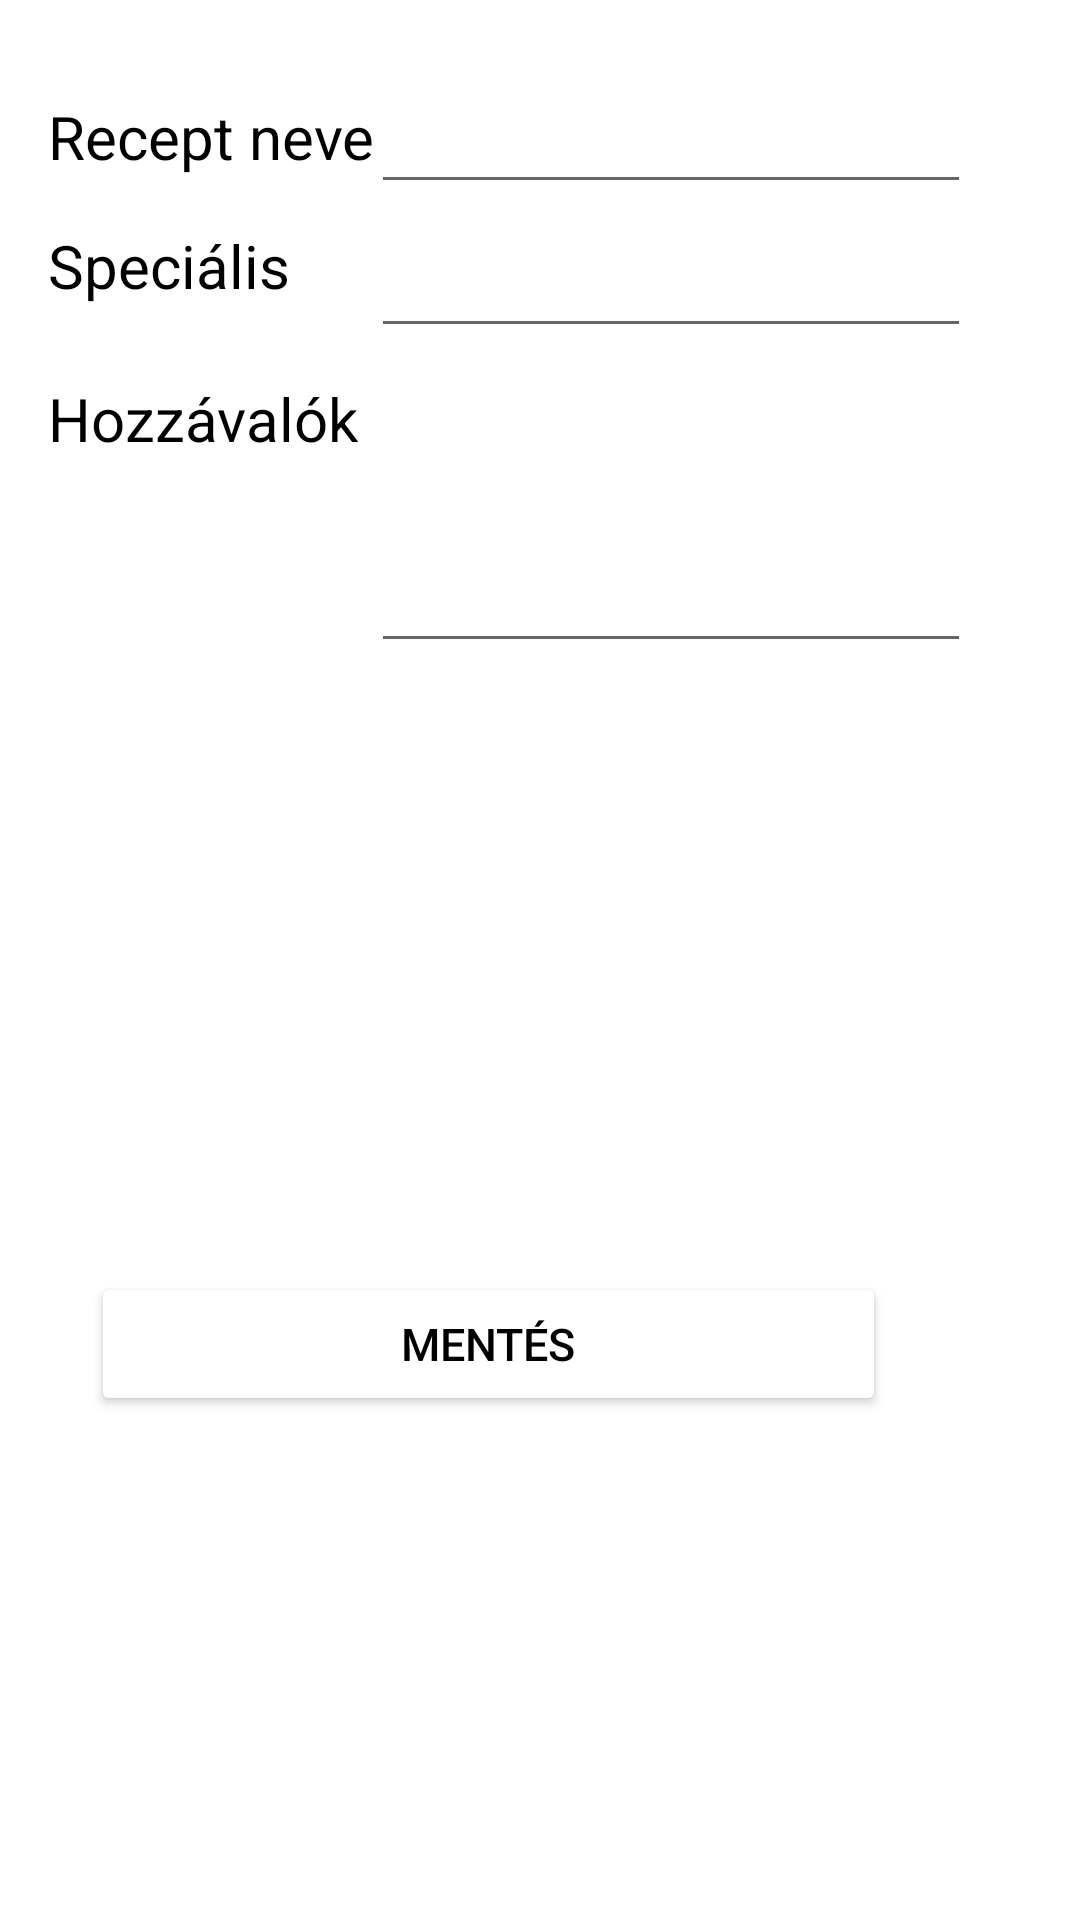

Produce the Android XML layout that renders to this screen, including the resource entries it uses.
<!-- AndroidManifest.xml: application theme Theme.EatIt -->
<!-- res/layout/fragment_recipe.xml -->
<?xml version="1.0" encoding="utf-8"?>
<androidx.constraintlayout.widget.ConstraintLayout xmlns:android="http://schemas.android.com/apk/res/android"
    xmlns:app="http://schemas.android.com/apk/res-auto"
    xmlns:tools="http://schemas.android.com/tools"
    android:id="@+id/linearLayout3"
    android:layout_width="match_parent"
    android:layout_height="match_parent"
    tools:context=".RecipeFragment">


    <TextView
        android:id="@+id/recipeName"
        android:layout_width="115dp"
        android:layout_height="35dp"
        android:layout_marginStart="16dp"
        android:layout_marginTop="32dp"
        android:text="Recept neve"
        android:textSize="20sp"
        app:layout_constraintStart_toStartOf="parent"
        app:layout_constraintTop_toTopOf="parent" />


    <TextView
        android:id="@+id/specialName"
        android:layout_width="115dp"
        android:layout_height="35dp"
        android:layout_marginStart="16dp"
        android:layout_marginTop="8dp"
        android:text="Speciális"
        android:textSize="20sp"
        app:layout_constraintStart_toStartOf="parent"
        app:layout_constraintTop_toBottomOf="@+id/recipeName" />

    <TextView
        android:id="@+id/ingredientsTw"
        android:layout_width="115dp"
        android:layout_height="35dp"
        android:layout_marginStart="16dp"
        android:layout_marginTop="16dp"
        android:gravity="left"
        android:text="Hozzávalók"
        android:textSize="20sp"
        app:layout_constraintStart_toStartOf="parent"
        app:layout_constraintTop_toBottomOf="@+id/specialName" />

    <EditText
        android:id="@+id/specialText"
        android:layout_width="200dp"
        android:layout_height="44dp"
        android:layout_marginTop="4dp"
        android:layout_marginEnd="44dp"
        android:ems="10"
        android:inputType="text"
        app:layout_constraintEnd_toEndOf="parent"
        app:layout_constraintStart_toEndOf="@+id/specialName"
        app:layout_constraintTop_toBottomOf="@+id/recipeText" />

    <EditText
        android:id="@+id/recipeText"
        android:layout_width="200dp"
        android:layout_height="44dp"
        android:layout_marginTop="24dp"
        android:layout_marginEnd="44dp"
        android:ems="10"
        android:inputType="textPersonName"
        app:layout_constraintEnd_toEndOf="parent"
        app:layout_constraintStart_toEndOf="@+id/recipeName"
        app:layout_constraintTop_toTopOf="parent" />

    <EditText
        android:id="@+id/ingredientsText"
        android:layout_width="200dp"
        android:layout_height="105dp"
        android:layout_marginEnd="44dp"
        android:ems="10"
        android:gravity="start|top"
        android:inputType="textMultiLine"
        app:layout_constraintEnd_toEndOf="parent"
        app:layout_constraintStart_toEndOf="@+id/ingredientsTw"
        app:layout_constraintTop_toBottomOf="@+id/specialText" />

    <Button
        android:id="@+id/saveBtn"
        style="@style/gomb"
        android:layout_width="265dp"
        android:layout_height="wrap_content"
        android:layout_marginBottom="168dp"
        android:text="Mentés"
        app:layout_constraintBottom_toBottomOf="parent"
        app:layout_constraintEnd_toEndOf="parent"
        app:layout_constraintHorizontal_bias="0.321"
        app:layout_constraintStart_toStartOf="parent" />
</androidx.constraintlayout.widget.ConstraintLayout>
<!-- resources referenced by this layout -->
<resources>
  <style name="gomb">
          <item name="backgroundTint">@color/gomb</item>
          <item name="android:textColor">@color/betu</item>
          <item name="cornerRadius">40dp</item>
          <item name="android:textSize">15sp</item>
  
      </style>
  <style name="Theme.EatIt" parent="Theme.MaterialComponents.DayNight.NoActionBar">
          
          <item name="colorPrimary">@color/teal_200</item>
          <item name="colorPrimaryVariant">@color/white</item>
          <item name="colorOnPrimary">@color/white</item>
          
          <item name="colorSecondary">@color/teal_200</item>
          <item name="colorSecondaryVariant">@color/teal_700</item>
          <item name="colorOnSecondary">@color/black</item>
          
          <item name="android:statusBarColor">@color/gray</item>
          <item name="android:textColor">#000000</item>
          
      </style>
  <color name="teal_200">#FF03DAC5</color>
  <color name="white">#FFFFFFFF</color>
  <color name="teal_700">#FF018786</color>
  <color name="black">#FF000000</color>
  <color name="gray">#757575</color>
</resources>
